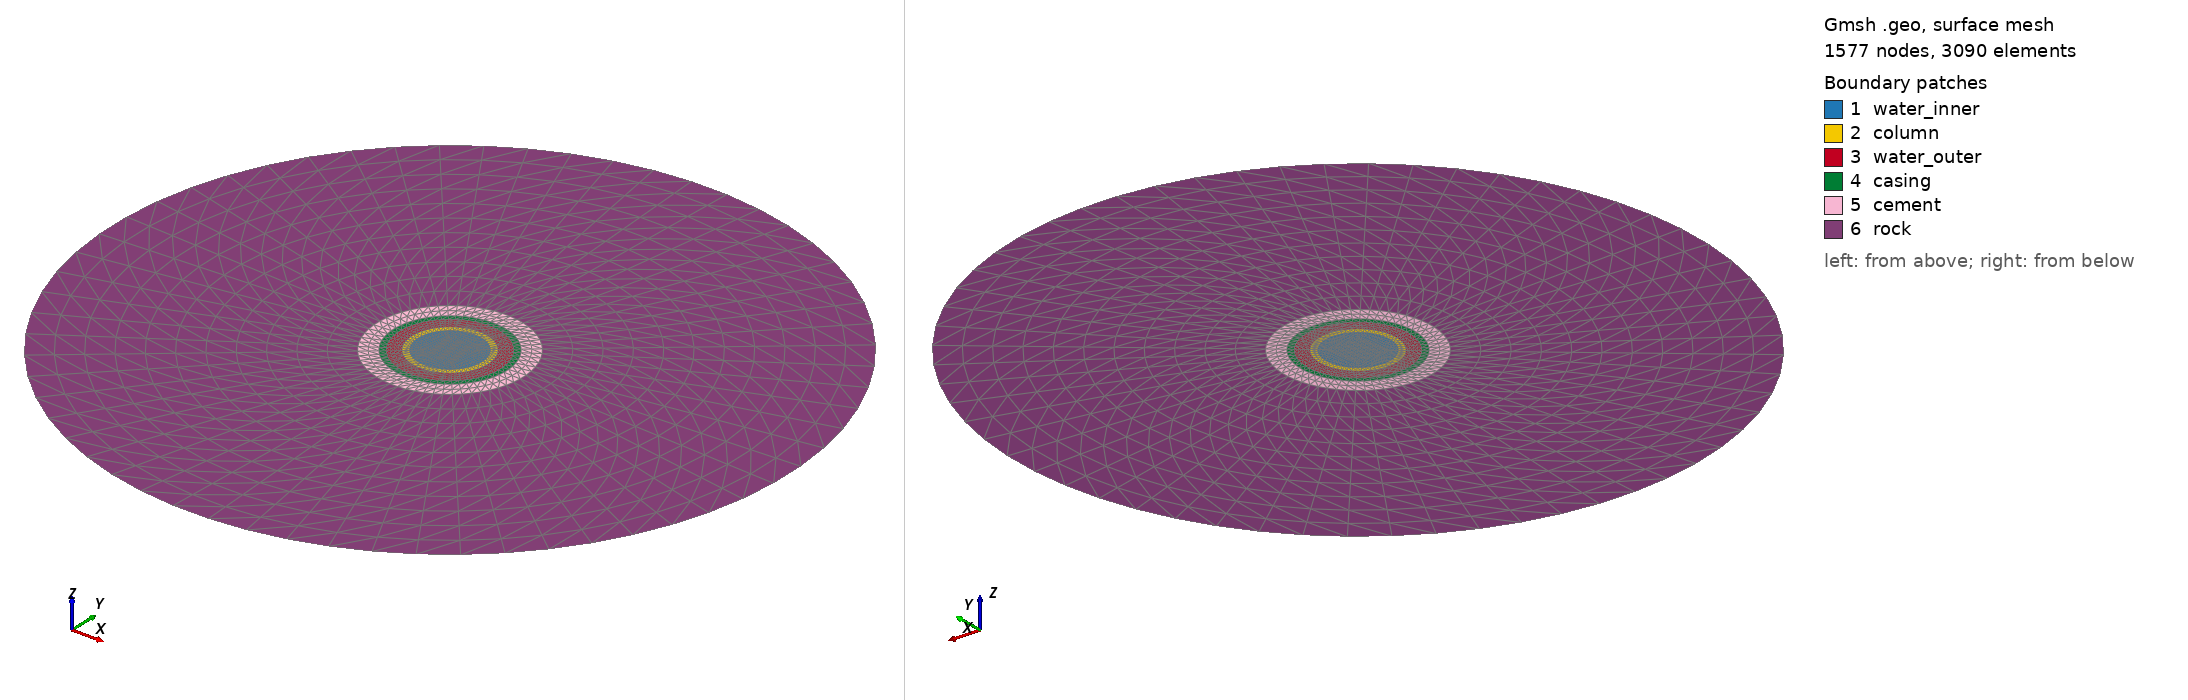

Gmsh geometry script, surface-meshed: 1577 nodes, 3090 surface elements. Boundary patches (legend numbers): 1 water_inner, 2 column, 3 water_outer, 4 casing, 5 cement, 6 rock. Left view from above one corner, right view from below the opposite corner. Legend entries are the model's physical surfaces. The drawing asked Gmsh for element sizes between 1% and 20% of the model's largest extent; the script's own settings can give other sizes.

=== realWell.geo (drawn) ===
/*********************************************************************
 *
 *    Step fiber waveguide
 *
 *********************************************************************/
DefineConstant[scale = 1];
DefineConstant[factor = 1];
DefineConstant[el_size = 0.0175];
DefineConstant[r1 = 0.09525];
DefineConstant[r2 = 0.01750];
DefineConstant[r3 = 0.03725];
DefineConstant[r4 = 0.01750];
DefineConstant[r5 = 0.05000];
DefineConstant[r6 = 0.78500];

r1*=scale;
r2*=scale;
r3*=scale;
r4*=scale;
r5*=scale;
r6*=scale;
el_size*=scale;

dist1=r1;
dist2=r2+dist1;
dist3=r3+dist2;
dist4=r4+dist3;
dist5=r5+dist4;
dist6=r6+dist5;
pi_val = 3.14159265358979323846264338327950288;

//ndiv_circle_arc = 20 * factor;
//ndiv_circle_radii = 6 * factor;
//ndiv_bound_diag = 4 * factor;

ndiv_circle_arc = Ceil(pi_val/2 * dist3 / el_size)+2;

lcInner = el_size;
p_0 = newp; Point(p_0) = { 0 , 0 , 0 , lcInner};//center

//inner circle
p_c1_1 = newp; Point(p_c1_1) = { dist1 * Cos(pi_val/4) , dist1 * Sin(pi_val/4) , 0 , lcInner};
p_c1_2 = newp; Point(p_c1_2) = {-dist1 * Cos(pi_val/4) , dist1 * Sin(pi_val/4) , 0 , lcInner};
p_c1_3 = newp; Point(p_c1_3) = {-dist1 * Cos(pi_val/4) ,-dist1 * Sin(pi_val/4) , 0 , lcInner};
p_c1_4 = newp; Point(p_c1_4) = { dist1 * Cos(pi_val/4) ,-dist1 * Sin(pi_val/4) , 0 , lcInner};

//inner square
prop=0.7071067812;
p_s1_1 = newp; Point(p_s1_1) = { dist1 * prop / Sqrt(2) , dist1 * prop / Sqrt(2) , 0 , lcInner};
p_s1_2 = newp; Point(p_s1_2) = {-dist1 * prop / Sqrt(2) , dist1 * prop / Sqrt(2) , 0 , lcInner};
p_s1_3 = newp; Point(p_s1_3) = {-dist1 * prop / Sqrt(2) ,-dist1 * prop / Sqrt(2) , 0 , lcInner};
p_s1_4 = newp; Point(p_s1_4) = { dist1 * prop / Sqrt(2) ,-dist1 * prop / Sqrt(2) , 0 , lcInner};

//inner square sides
t_s_1 = newl; Line(t_s_1) = {p_s1_1,p_s1_2};
t_s_2 = newl; Line(t_s_2) = {p_s1_2,p_s1_3};
t_s_3 = newl; Line(t_s_3) = {p_s1_3,p_s1_4};
t_s_4 = newl; Line(t_s_4) = {p_s1_4,p_s1_1};

//radii
t_c1_1 = newl; Line(t_c1_1) = {p_s1_1,p_c1_1};
t_c1_2 = newl; Line(t_c1_2) = {p_s1_2,p_c1_2};
t_c1_3 = newl; Line(t_c1_3) = {p_s1_3,p_c1_3};
t_c1_4 = newl; Line(t_c1_4) = {p_s1_4,p_c1_4};


//arcs
a_c1_1 = newl; Circle(a_c1_1) = {p_c1_1 , p_0 , p_c1_2};
a_c1_2 = newl; Circle(a_c1_2) = {p_c1_2 , p_0 , p_c1_3};
a_c1_3 = newl; Circle(a_c1_3) = {p_c1_3 , p_0 , p_c1_4};
a_c1_4 = newl; Circle(a_c1_4) = {p_c1_4 , p_0 , p_c1_1};

innerBorder[] = {a_c1_1,a_c1_2,a_c1_3,a_c1_4};
innerRadii[] = {t_c1_1,t_c1_2,t_c1_3,t_c1_4};

//surfaces
c_s_1 = newll; Line Loop(c_s_1) = {t_s_1,t_s_2,t_s_3,t_s_4};
s_s_1 = news; Surface(s_s_1) = {c_s_1};

c_c1_1 = newll; Line Loop(c_c1_1) = {t_c1_1,a_c1_1,-t_c1_2, -t_s_1};
s_c1_1 = news; Surface (s_c1_1) = {c_c1_1};
c_c1_2 = newll; Line Loop(c_c1_2) = {t_c1_2,a_c1_2,-t_c1_3, - t_s_2};
s_c1_2 = news; Surface (s_c1_2) = {c_c1_2};
c_c1_3 = newll; Line Loop(c_c1_3) = {t_c1_3,a_c1_3,-t_c1_4, - t_s_3};
s_c1_3 = news; Surface (s_c1_3) = {c_c1_3};
c_c1_4 = newll; Line Loop(c_c1_4) = {t_c1_4,a_c1_4,-t_c1_1, - t_s_4};
s_c1_4 = news; Surface (s_c1_4) = {c_c1_4};



///circle 2
//inner circle
p_c2_1 = newp; Point(p_c2_1) = { dist2 * Cos(pi_val/4) , dist2 * Sin(pi_val/4) , 0 , lcInner};
p_c2_2 = newp; Point(p_c2_2) = {-dist2 * Cos(pi_val/4) , dist2 * Sin(pi_val/4) , 0 , lcInner};
p_c2_3 = newp; Point(p_c2_3) = {-dist2 * Cos(pi_val/4) ,-dist2 * Sin(pi_val/4) , 0 , lcInner};
p_c2_4 = newp; Point(p_c2_4) = { dist2 * Cos(pi_val/4) ,-dist2 * Sin(pi_val/4) , 0 , lcInner};

//radii
t_c2_1 = newl; Line(t_c2_1) = {p_c1_1,p_c2_1};
t_c2_2 = newl; Line(t_c2_2) = {p_c1_2,p_c2_2};
t_c2_3 = newl; Line(t_c2_3) = {p_c1_3,p_c2_3};
t_c2_4 = newl; Line(t_c2_4) = {p_c1_4,p_c2_4};


//arcs
a_c2_1 = newl; Circle(a_c2_1) = {p_c2_1 , p_0 , p_c2_2};
a_c2_2 = newl; Circle(a_c2_2) = {p_c2_2 , p_0 , p_c2_3};
a_c2_3 = newl; Circle(a_c2_3) = {p_c2_3 , p_0 , p_c2_4};
a_c2_4 = newl; Circle(a_c2_4) = {p_c2_4 , p_0 , p_c2_1};


c_c2_1 = newll; Line Loop(c_c2_1) = {t_c2_1,a_c2_1,-t_c2_2, -a_c1_1};
s_c2_1 = news; Surface (s_c2_1) = {c_c2_1};
c_c2_2 = newll; Line Loop(c_c2_2) = {t_c2_2,a_c2_2,-t_c2_3, - a_c1_2};
s_c2_2 = news; Surface (s_c2_2) = {c_c2_2};
c_c2_3 = newll; Line Loop(c_c2_3) = {t_c2_3,a_c2_3,-t_c2_4, - a_c1_3};
s_c2_3 = news; Surface (s_c2_3) = {c_c2_3};
c_c2_4 = newll; Line Loop(c_c2_4) = {t_c2_4,a_c2_4,-t_c2_1, - a_c1_4};
s_c2_4 = news; Surface (s_c2_4) = {c_c2_4};


///circle 3
//inner circle
p_c3_1 = newp; Point(p_c3_1) = { dist3 * Cos(pi_val/4) , dist3 * Sin(pi_val/4) , 0 , lcInner};
p_c3_2 = newp; Point(p_c3_2) = {-dist3 * Cos(pi_val/4) , dist3 * Sin(pi_val/4) , 0 , lcInner};
p_c3_3 = newp; Point(p_c3_3) = {-dist3 * Cos(pi_val/4) ,-dist3 * Sin(pi_val/4) , 0 , lcInner};
p_c3_4 = newp; Point(p_c3_4) = { dist3 * Cos(pi_val/4) ,-dist3 * Sin(pi_val/4) , 0 , lcInner};

//radii
t_c3_1 = newl; Line(t_c3_1) = {p_c2_1,p_c3_1};
t_c3_2 = newl; Line(t_c3_2) = {p_c2_2,p_c3_2};
t_c3_3 = newl; Line(t_c3_3) = {p_c2_3,p_c3_3};
t_c3_4 = newl; Line(t_c3_4) = {p_c2_4,p_c3_4};


//arcs
a_c3_1 = newl; Circle(a_c3_1) = {p_c3_1 , p_0 , p_c3_2};
a_c3_2 = newl; Circle(a_c3_2) = {p_c3_2 , p_0 , p_c3_3};
a_c3_3 = newl; Circle(a_c3_3) = {p_c3_3 , p_0 , p_c3_4};
a_c3_4 = newl; Circle(a_c3_4) = {p_c3_4 , p_0 , p_c3_1};


c_c3_1 = newll; Line Loop(c_c3_1) = {t_c3_1,a_c3_1,-t_c3_2, -a_c2_1};
s_c3_1 = news; Surface (s_c3_1) = {c_c3_1};
c_c3_2 = newll; Line Loop(c_c3_2) = {t_c3_2,a_c3_2,-t_c3_3, - a_c2_2};
s_c3_2 = news; Surface (s_c3_2) = {c_c3_2};
c_c3_3 = newll; Line Loop(c_c3_3) = {t_c3_3,a_c3_3,-t_c3_4, - a_c2_3};
s_c3_3 = news; Surface (s_c3_3) = {c_c3_3};
c_c3_4 = newll; Line Loop(c_c3_4) = {t_c3_4,a_c3_4,-t_c3_1, - a_c2_4};
s_c3_4 = news; Surface (s_c3_4) = {c_c3_4};

///circle 4
//inner circle
p_c4_1 = newp; Point(p_c4_1) = { dist4 * Cos(pi_val/4) , dist4 * Sin(pi_val/4) , 0 , lcInner};
p_c4_2 = newp; Point(p_c4_2) = {-dist4 * Cos(pi_val/4) , dist4 * Sin(pi_val/4) , 0 , lcInner};
p_c4_3 = newp; Point(p_c4_3) = {-dist4 * Cos(pi_val/4) ,-dist4 * Sin(pi_val/4) , 0 , lcInner};
p_c4_4 = newp; Point(p_c4_4) = { dist4 * Cos(pi_val/4) ,-dist4 * Sin(pi_val/4) , 0 , lcInner};

//radii
t_c4_1 = newl; Line(t_c4_1) = {p_c3_1,p_c4_1};
t_c4_2 = newl; Line(t_c4_2) = {p_c3_2,p_c4_2};
t_c4_3 = newl; Line(t_c4_3) = {p_c3_3,p_c4_3};
t_c4_4 = newl; Line(t_c4_4) = {p_c3_4,p_c4_4};


//arcs
a_c4_1 = newl; Circle(a_c4_1) = {p_c4_1 , p_0 , p_c4_2};
a_c4_2 = newl; Circle(a_c4_2) = {p_c4_2 , p_0 , p_c4_3};
a_c4_3 = newl; Circle(a_c4_3) = {p_c4_3 , p_0 , p_c4_4};
a_c4_4 = newl; Circle(a_c4_4) = {p_c4_4 , p_0 , p_c4_1};


c_c4_1 = newll; Line Loop(c_c4_1) = {t_c4_1,a_c4_1,-t_c4_2, -a_c3_1};
s_c4_1 = news; Surface (s_c4_1) = {c_c4_1};
c_c4_2 = newll; Line Loop(c_c4_2) = {t_c4_2,a_c4_2,-t_c4_3, - a_c3_2};
s_c4_2 = news; Surface (s_c4_2) = {c_c4_2};
c_c4_3 = newll; Line Loop(c_c4_3) = {t_c4_3,a_c4_3,-t_c4_4, - a_c3_3};
s_c4_3 = news; Surface (s_c4_3) = {c_c4_3};
c_c4_4 = newll; Line Loop(c_c4_4) = {t_c4_4,a_c4_4,-t_c4_1, - a_c3_4};
s_c4_4 = news; Surface (s_c4_4) = {c_c4_4};

///circle 5
//inner circle
p_c5_1 = newp; Point(p_c5_1) = { dist5 * Cos(pi_val/4) , dist5 * Sin(pi_val/4) , 0 , lcInner};
p_c5_2 = newp; Point(p_c5_2) = {-dist5 * Cos(pi_val/4) , dist5 * Sin(pi_val/4) , 0 , lcInner};
p_c5_3 = newp; Point(p_c5_3) = {-dist5 * Cos(pi_val/4) ,-dist5 * Sin(pi_val/4) , 0 , lcInner};
p_c5_4 = newp; Point(p_c5_4) = { dist5 * Cos(pi_val/4) ,-dist5 * Sin(pi_val/4) , 0 , lcInner};

//radii
t_c5_1 = newl; Line(t_c5_1) = {p_c4_1,p_c5_1};
t_c5_2 = newl; Line(t_c5_2) = {p_c4_2,p_c5_2};
t_c5_3 = newl; Line(t_c5_3) = {p_c4_3,p_c5_3};
t_c5_4 = newl; Line(t_c5_4) = {p_c4_4,p_c5_4};


//arcs
a_c5_1 = newl; Circle(a_c5_1) = {p_c5_1 , p_0 , p_c5_2};
a_c5_2 = newl; Circle(a_c5_2) = {p_c5_2 , p_0 , p_c5_3};
a_c5_3 = newl; Circle(a_c5_3) = {p_c5_3 , p_0 , p_c5_4};
a_c5_4 = newl; Circle(a_c5_4) = {p_c5_4 , p_0 , p_c5_1};


c_c5_1 = newll; Line Loop(c_c5_1) = {t_c5_1,a_c5_1,-t_c5_2, -a_c4_1};
s_c5_1 = news; Surface (s_c5_1) = {c_c5_1};
c_c5_2 = newll; Line Loop(c_c5_2) = {t_c5_2,a_c5_2,-t_c5_3, - a_c4_2};
s_c5_2 = news; Surface (s_c5_2) = {c_c5_2};
c_c5_3 = newll; Line Loop(c_c5_3) = {t_c5_3,a_c5_3,-t_c5_4, - a_c4_3};
s_c5_3 = news; Surface (s_c5_3) = {c_c5_3};
c_c5_4 = newll; Line Loop(c_c5_4) = {t_c5_4,a_c5_4,-t_c5_1, - a_c4_4};
s_c5_4 = news; Surface (s_c5_4) = {c_c5_4};

///circle 6
//inner circle
p_c6_1 = newp; Point(p_c6_1) = { dist6 * Cos(pi_val/4) , dist6 * Sin(pi_val/4) , 0 , lcInner};
p_c6_2 = newp; Point(p_c6_2) = {-dist6 * Cos(pi_val/4) , dist6 * Sin(pi_val/4) , 0 , lcInner};
p_c6_3 = newp; Point(p_c6_3) = {-dist6 * Cos(pi_val/4) ,-dist6 * Sin(pi_val/4) , 0 , lcInner};
p_c6_4 = newp; Point(p_c6_4) = { dist6 * Cos(pi_val/4) ,-dist6 * Sin(pi_val/4) , 0 , lcInner};

//radii
t_c6_1 = newl; Line(t_c6_1) = {p_c5_1,p_c6_1};
t_c6_2 = newl; Line(t_c6_2) = {p_c5_2,p_c6_2};
t_c6_3 = newl; Line(t_c6_3) = {p_c5_3,p_c6_3};
t_c6_4 = newl; Line(t_c6_4) = {p_c5_4,p_c6_4};


//arcs
a_c6_1 = newl; Circle(a_c6_1) = {p_c6_1 , p_0 , p_c6_2};
a_c6_2 = newl; Circle(a_c6_2) = {p_c6_2 , p_0 , p_c6_3};
a_c6_3 = newl; Circle(a_c6_3) = {p_c6_3 , p_0 , p_c6_4};
a_c6_4 = newl; Circle(a_c6_4) = {p_c6_4 , p_0 , p_c6_1};


c_c6_1 = newll; Line Loop(c_c6_1) = {t_c6_1,a_c6_1,-t_c6_2, -a_c5_1};
s_c6_1 = news; Surface (s_c6_1) = {c_c6_1};
c_c6_2 = newll; Line Loop(c_c6_2) = {t_c6_2,a_c6_2,-t_c6_3, - a_c5_2};
s_c6_2 = news; Surface (s_c6_2) = {c_c6_2};
c_c6_3 = newll; Line Loop(c_c6_3) = {t_c6_3,a_c6_3,-t_c6_4, - a_c5_3};
s_c6_3 = news; Surface (s_c6_3) = {c_c6_3};
c_c6_4 = newll; Line Loop(c_c6_4) = {t_c6_4,a_c6_4,-t_c6_1, - a_c5_4};
s_c6_4 = news; Surface (s_c6_4) = {c_c6_4};

Transfinite Surface{s_c1_1,s_c1_2,s_c1_3,s_c1_4};//inner well
Transfinite Surface{s_s_1};//inner square
Transfinite Line{a_c1_1,a_c1_2,a_c1_3,a_c1_4} = ndiv_circle_arc;//inner well
Transfinite Line{t_s_1,t_s_2,t_s_3,t_s_4} = ndiv_circle_arc;//inner square
Transfinite Line{t_c1_1,t_c1_2,t_c1_3,t_c1_4} = 4;//radii inner well

Transfinite Surface{s_c2_1,s_c2_2,s_c2_3,s_c2_4};//casing
Transfinite Line{a_c2_1,a_c2_2,a_c2_3,a_c2_4} = ndiv_circle_arc;//casing
Transfinite Line{t_c2_1,t_c2_2,t_c2_3,t_c2_4} = 2;//ndiv_circle_radii-1;//radii casing well

Transfinite Surface{s_c3_1,s_c3_2,s_c3_3,s_c3_4};//casing
Transfinite Line{a_c3_1,a_c3_2,a_c3_3,a_c3_4} = ndiv_circle_arc;//casing
Transfinite Line{t_c3_1,t_c3_2,t_c3_3,t_c3_4} = 5;//radii casing well

Transfinite Surface{s_c4_1,s_c4_2,s_c4_3,s_c4_4};//casing
Transfinite Line{a_c4_1,a_c4_2,a_c4_3,a_c4_4} = ndiv_circle_arc;//casing
Transfinite Line{t_c4_1,t_c4_2,t_c4_3,t_c4_4} = 2;//radii casing well

Transfinite Surface{s_c5_1,s_c5_2,s_c5_3,s_c5_4};//casing
Transfinite Line{a_c5_1,a_c5_2,a_c5_3,a_c5_4} = ndiv_circle_arc;//casing
Transfinite Line{t_c5_1,t_c5_2,t_c5_3,t_c5_4} = 3;//radii casing well

Transfinite Surface{s_c6_1,s_c6_2,s_c6_3,s_c6_4};//casing
Transfinite Line{a_c6_1,a_c6_2,a_c6_3,a_c6_4} = ndiv_circle_arc;//casing
Transfinite Line{t_c6_1,t_c6_2,t_c6_3,t_c6_4} = 12;//radii casing well

//boundary


allsurfaces[] = Surface '*'; // For recovering all volumes just after the box for the air

boundary[] = CombinedBoundary{ Surface{allsurfaces[]}; } ; // Boundary of all the volumes for your surface loop

Physical Surface("water_inner",1) = {s_s_1,s_c1_1,s_c1_2,s_c1_3,s_c1_4};
Physical Surface("column",2) 	  = {s_c2_1,s_c2_2,s_c2_3,s_c2_4} ;//pml domain
Physical Surface("water_outer",3) = {s_c3_1,s_c3_2,s_c3_3,s_c3_4} ;//pml domain
Physical Surface("casing",4) = {s_c4_1,s_c4_2,s_c4_3,s_c4_4} ;//pml domain
Physical Surface("cement",5) = {s_c5_1,s_c5_2,s_c5_3,s_c5_4} ;//pml domain
Physical Surface("rock",6) = {s_c6_1,s_c6_2,s_c6_3,s_c6_4} ;//pml domain
Physical Line("boundary", 7)   = boundary[];
Coherence;
